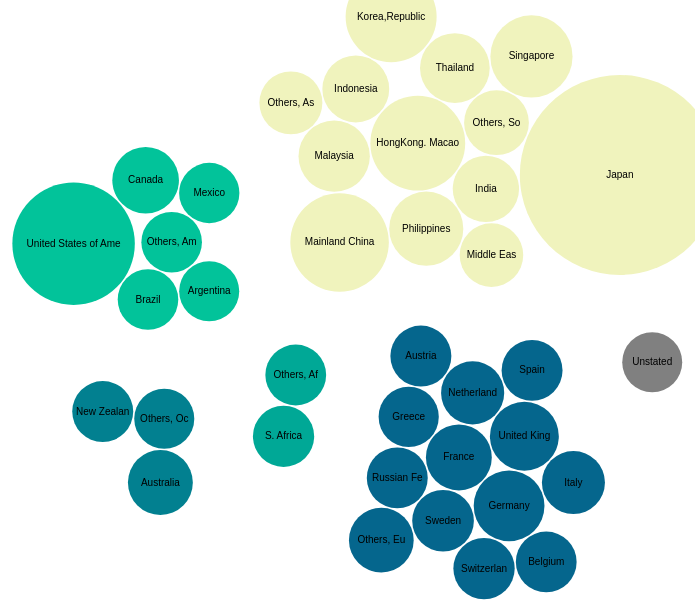
D3 v3 page, settled after 480 driven frames (8 s of simulated time); the page loaded 1 data file(s).


// ── scripts.js
var width = window.innerWidth
	|| document.documentElement.clientWidth
	|| document.body.clientWidth

	var height = window.innerHeight
	|| document.documentElement.clientHeight
	|| document.body.clientHeight

var type = "business",
    time = "2011-01";


console.log(time);

window.onload = function () {
    // var width = 960,
    //     height = 800;


    var padding = 1.5, // separation between same-color nodes
        clusterPadding = 60, // separation between different-color nodes
        maxRadius = 12;

    var color = d3.scale.ordinal()
        // .range(['grey', 'blue', 'green', 'black', 'red', 'yellow']);
        .range(['grey', '#05668D', '#028090', '#00A896', '#02C39A', '#F0F3BD']);

    d3.text("data/purpose.csv", function (error, text) {
        if (error) throw error;
        var colNames = "residence,region,subRegion,period,business,pleasure,visitRelatives,conference,study,exhibition,medicalTreatment,others,unstated\n" + text;
        var data = d3.csv.parse(colNames);
        
        data.forEach(function (d) {
            // d.period = new Date(d.period);
            d.business = +d.business;
            d.pleasure = +d.pleasure;
            d.visitRelatives = +d.visitRelatives;
            d.conference = +d.conference;
            d.study = +d.study;
            d.exhibition = +d.exhibition;
            d.medicalTreatment = +d.medicalTreatment;
            d.others = +d.others;
            d.unstated = +d.unstated;
        });

        console.log(data);

        //filter data down to one month
        var data_filtered = [];
        data.forEach(function (d) {
            if (d.period == time) {
                data_filtered.push(d);
            }
        });

        console.log(data_filtered);

        //unique cluster/group id's
        var cs = [];
        data_filtered.forEach(function (d) {
            if (!cs.contains(d.region)) {
                cs.push(d.region);
            }
        });

        var n = data_filtered.length, // total number of nodes
            m = cs.length; // number of distinct clusters

        //create clusters and nodes
        var clusters = new Array(m);
        var nodes = [];
        for (var i = 0; i < n; i++) {
            nodes.push(create_nodes(data_filtered, i));
        }

        var force = d3.layout.force()
            .nodes(nodes)
            .size([width, height])
            .gravity(.02)
            .charge(0)
            .on("tick", tick)
            .start();

        var svg = d3.select("body").append("svg")
            .attr("width", width)
            .attr("height", height);


        var node = svg.selectAll("circle")
            .data(nodes)
            .enter().append("g").call(force.drag);


        node.append("circle")
            .style("fill", function (d) {
                return color(d.cluster);
            })
            .attr("r", function (d) {
                return d.radius
            })


        node.append("text")
            .attr("dy", ".3em")
            .style("text-anchor", "middle")
            .text(function (d) {
                return d.text.substring(0, d.radius / 3);
            });


        function create_nodes(data_filtered, node_counter) {
            var i = cs.indexOf(data_filtered[node_counter].region),
                r = Math.sqrt((i + 1) / m * -Math.log(Math.random())) * maxRadius,

                min = d3.min(data_filtered, function (d) {
                    return d[type];
                }),
                max = d3.max(data_filtered, function (d) {
                    return d[type];
                }),

                map = d3.scale.linear()
                .domain([min, max])
                .range([30, 100]),

                d = {
                    cluster: i,
                    radius: map(data_filtered[node_counter][type]),
                    text: data_filtered[node_counter].residence,
                    x: Math.cos(i / m * 2 * Math.PI) * 200 + width / 2 + Math.random(),
                    y: Math.sin(i / m * 2 * Math.PI) * 200 + height / 2 + Math.random()
                };

            if (!clusters[i] || (r > clusters[i].radius)) clusters[i] = d;
            return d;
        };



        function tick(e) {
            node.each(cluster(10 * e.alpha * e.alpha))
                .each(collide(.5))
                .attr("transform", function (d) {
                    var k = "translate(" + d.x + "," + d.y + ")";
                    return k;
                })

        }

        // Move d to be adjacent to the cluster node.
        function cluster(alpha) {
            return function (d) {
                var cluster = clusters[d.cluster];
                if (cluster === d) return;
                var x = d.x - cluster.x,
                    y = d.y - cluster.y,
                    l = Math.sqrt(x * x + y * y),
                    r = d.radius + cluster.radius;
                if (l != r) {
                    l = (l - r) / l * alpha;
                    d.x -= x *= l;
                    d.y -= y *= l;
                    cluster.x += x;
                    cluster.y += y;
                }
            };
        }

        // Resolves collisions between d and all other circles.
        function collide(alpha) {
            var quadtree = d3.geom.quadtree(nodes);
            return function (d) {
                var r = d.radius + maxRadius + Math.max(padding, clusterPadding),
                    nx1 = d.x - r,
                    nx2 = d.x + r,
                    ny1 = d.y - r,
                    ny2 = d.y + r;
                quadtree.visit(function (quad, x1, y1, x2, y2) {
                    if (quad.point && (quad.point !== d)) {
                        var x = d.x - quad.point.x,
                            y = d.y - quad.point.y,
                            l = Math.sqrt(x * x + y * y),
                            r = d.radius + quad.point.radius + (d.cluster === quad.point.cluster ? padding : clusterPadding);
                        if (l < r) {
                            l = (l - r) / l * alpha;
                            d.x -= x *= l;
                            d.y -= y *= l;
                            quad.point.x += x;
                            quad.point.y += y;
                        }
                    }
                    return x1 > nx2 || x2 < nx1 || y1 > ny2 || y2 < ny1;
                });
            };
        }
    });

    Array.prototype.contains = function (v) {
        for (var i = 0; i < this.length; i++) {
            if (this[i] === v) return true;
        }
        return false;
    };
}

### data: data/purpose.csv
Unstated, , , 2011-01, 1, 2, 2, 0, 0, 0, 0, 14, 2474
France, Europe, , 2011-01, 1003, 337, 474, 22, 99, 0, 0, 123, 55
Germany, Europe, , 2011-01, 1835, 511, 627, 46, 62, 0, 0, 129, 151
Italy, Europe, , 2011-01, 517, 144, 137, 26, 10, 0, 0, 56, 43
Netherlands, Europe, , 2011-01, 531, 278, 211, 11, 15, 0, 0, 61, 32
Switzerland, Europe, , 2011-01, 228, 114, 108, 5, 4, 0, 0, 19, 12
Spain, Europe, , 2011-01, 160, 66, 102, 6, 15, 0, 0, 28, 16
United Kingdom, Europe, , 2011-01, 1512, 1219, 619, 49, 22, 0, 0, 160, 121
Belgium, Europe, , 2011-01, 135, 61, 61, 8, 7, 0, 0, 16, 17
Austria, Europe, , 2011-01, 170, 95, 122, 2, 10, 0, 0, 29, 15
Sweden, Europe, , 2011-01, 283, 101, 95, 11, 18, 0, 0, 19, 12
Russian Federation, Europe, , 2011-01, 159, 93, 85, 11, 18, 0, 0, 44, 24
Others, Europe, Europe, , 2011-01, 807, 528, 301, 21, 49, 0, 0, 217, 153
Australia, Oceania, , 2011-01, 836, 3035, 1607, 92, 35, 0, 0, 237, 186
New Zealand, Oceania, , 2011-01, 168, 346, 347, 15, 4, 0, 0, 57, 21
Others, Oceania, Oceania, , 2011-01, 7, 10, 20, 5, 6, 0, 0, 12, 10
S. Africa, Africa, , 2011-01, 209, 56, 136, 0, 6, 0, 0, 30, 15
Greece, Europe, , 2011-01, 32, 3, 9, 0, 1, 0, 0, 17, 5
Others, America, America, , 2011-01, 101, 107, 163, 15, 146, 0, 0, 69, 47
Others, Africa, Africa, , 2011-01, 132, 10, 52, 15, 21, 0, 0, 30, 42
Brazil, America, , 2011-01, 99, 131, 125, 1, 14, 0, 0, 37, 16
Argentina, America, , 2011-01, 11, 17, 24, 1, 2, 0, 0, 13, 15
HongKong. Macao, Asia, , 2011-01, 5936, 25901, 2406, 614, 116, 0, 0, 5403, 2549
Mainland China, Asia, , 2011-01, 6554, 69384, 12825, 1322, 166, 0, 0, 6465, 4638
Japan, Asia, , 2011-01, 23831, 68640, 4209, 543, 206, 0, 0, 1373, 2391
Korea,Republic of, Asia, , 2011-01, 5280, 13436, 2306, 275, 311, 0, 0, 1276, 1432
Middle East, Asia, , 2011-01, 609, 103, 120, 9, 11, 0, 0, 58, 58
Malaysia, Asia, Southeast Asia, 2011-01, 1931, 11076, 1890, 251, 113, 0, 0, 516, 285
Singapore, Asia, Southeast Asia, 2011-01, 3778, 8233, 1364, 242, 51, 0, 0, 404, 323
India, Asia, , 2011-01, 1077, 78, 241, 134, 21, 0, 0, 228, 86
Philippines, Asia, Southeast Asia, 2011-01, 2405, 946, 886, 81, 34, 0, 0, 1878, 1765
Thailand, Asia, Southeast Asia, 2011-01, 1653, 877, 1452, 41, 49, 0, 0, 420, 1673
Others, Southeast Asia, Asia, Southeast Asia, 2011-01, 814, 178, 1777, 19, 64, 0, 0, 734, 2021
Others, Asia, Asia, , 2011-01, 507, 131, 542, 15, 43, 0, 0, 317, 312
Canada, America, , 2011-01, 1124, 2589, 1579, 48, 35, 0, 0, 197, 189
United States of America, America, , 2011-01, 10633, 7087, 10932, 259, 296, 0, 0, 1140, 1270
Mexico, America, , 2011-01, 48, 48, 20, 7, 7, 0, 0, 11, 3
Indonesia, Asia, Southeast Asia, 2011-01, 1168, 931, 728, 41, 71, 0, 0, 4600, 3392
Others, Southeast Asia, Asia, Southeast Asia, 2011-02, 1277, 646, 3350, 34, 1382, 0, 0, 896, 2546
Brazil, America, , 2011-02, 95, 37, 59, 0, 13, 0, 0, 18, 16
Mexico, America, , 2011-02, 45, 39, 11, 0, 13, 0, 0, 8, 5
United States of America, America, , 2011-02, 9385, 7029, 8864, 241, 440, 0, 0, 1481, 918
Canada, America, , 2011-02, 1195, 2522, 1228, 43, 101, 0, 0, 314, 160
Others, Asia, Asia, , 2011-02, 439, 184, 443, 21, 267, 0, 0, 345, 318
Thailand, Asia, Southeast Asia, 2011-02, 2072, 1388, 1653, 51, 314, 0, 0, 668, 2528
Japan, Asia, , 2011-02, 23174, 74385, 4499, 529, 764, 0, 0, 1638, 1981
Indonesia, Asia, Southeast Asia, 2011-02, 1079, 1042, 849, 46, 942, 0, 0, 3206, 2042
Singapore, Asia, Southeast Asia, 2011-02, 2977, 9293, 1221, 184, 190, 0, 0, 736, 440
Malaysia, Asia, Southeast Asia, 2011-02, 1991, 14833, 2387, 197, 5617, 0, 0, 666, 381
Middle East, Asia, , 2011-02, 558, 101, 96, 14, 37, 0, 0, 73, 54
India, Asia, , 2011-02, 999, 45, 308, 60, 97, 0, 0, 282, 57
Korea,Republic of, Asia, , 2011-02, 4372, 14118, 1813, 277, 624, 0, 0, 1148, 838
Argentina, America, , 2011-02, 15, 7, 22, 2, 2, 0, 0, 5, 9
Philippines, Asia, Southeast Asia, 2011-02, 1490, 1314, 646, 126, 155, 0, 0, 1775, 1383
Others, America, America, , 2011-02, 88, 129, 108, 22, 299, 0, 0, 37, 16
Austria, Europe, , 2011-02, 149, 185, 102, 3, 15, 0, 0, 15, 31
France, Europe, , 2011-02, 826, 448, 489, 37, 243, 0, 0, 179, 37
Mainland China, Asia, , 2011-02, 6052, 85178, 11243, 1345, 1623, 0, 0, 6450, 3954
Unstated, , , 2011-02, 3, 3, 6, 0, 1, 0, 0, 3, 2781
S. Africa, Africa, , 2011-02, 279, 42, 155, 2, 11, 0, 0, 25, 10
Others, Oceania, Oceania, , 2011-02, 13, 5, 11, 0, 10, 0, 0, 7, 2
... 3,554 more rows